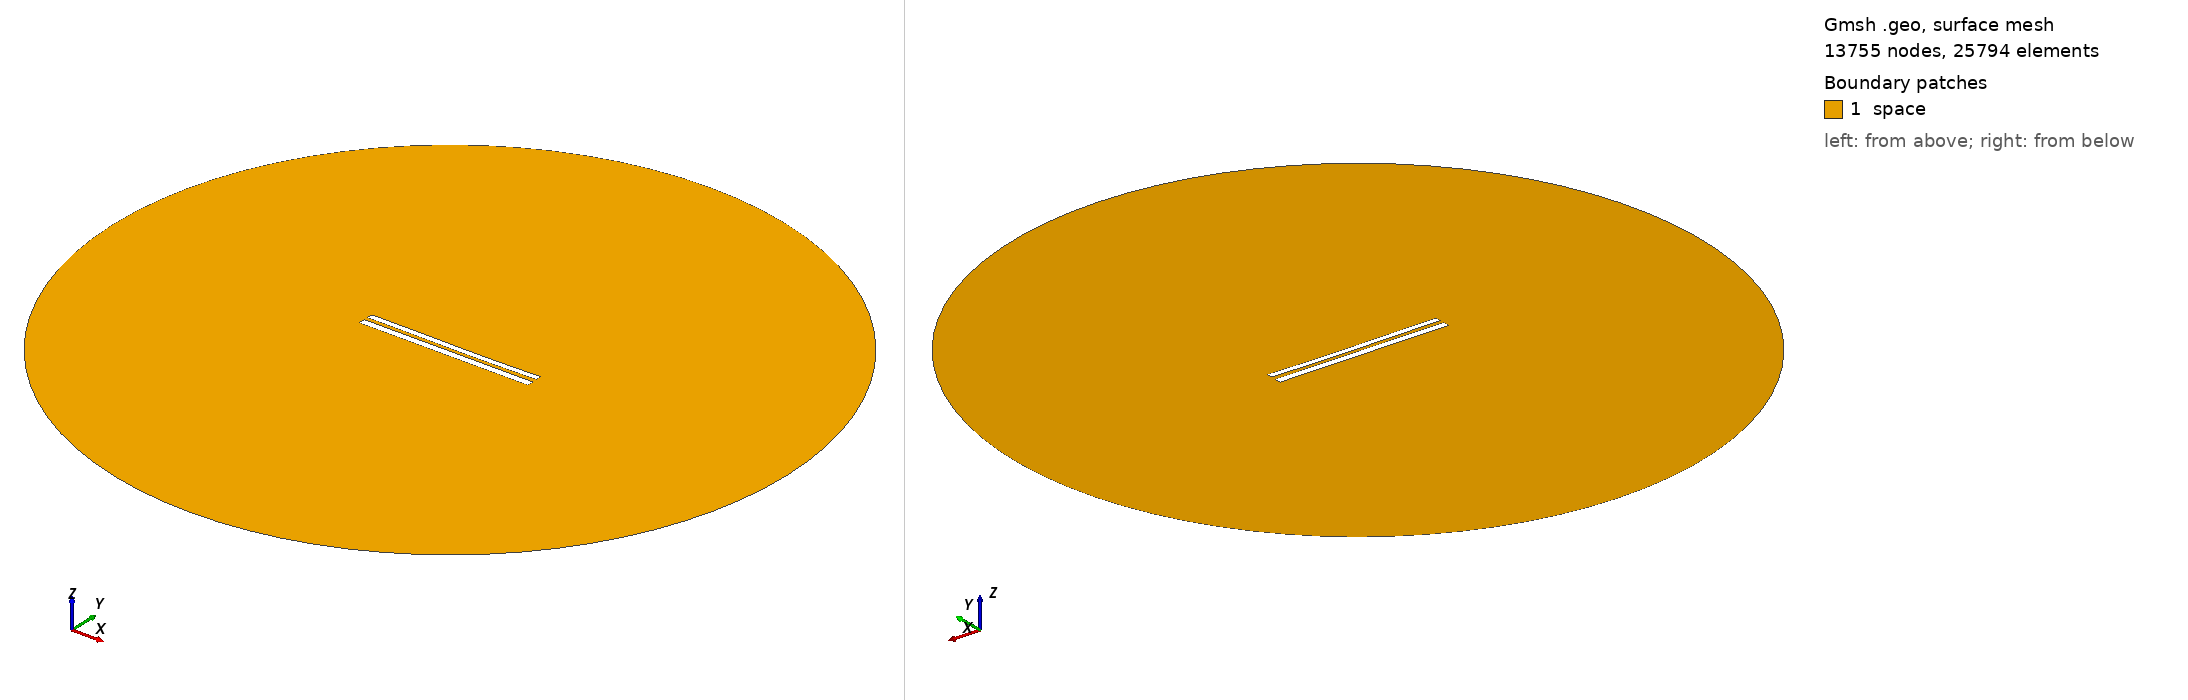

Gmsh geometry script, surface-meshed: 13755 nodes, 25794 surface elements. Boundary patches (legend numbers): 1 space. Left view from above one corner, right view from below the opposite corner. Legend entries are the model's physical surfaces. The drawing asked Gmsh for element sizes between 1% and 20% of the model's largest extent; the script's own settings can give other sizes.

=== 8393.geo (drawn) ===
//---------------------------------------
// Geometry kernel
//---------------------------------------

SetFactory("OpenCASCADE");



//---------------------------------------
// Parameters of the geometry
//---------------------------------------

// Overetch of the upper plate
overetch = 0.25;

// Distance between the plates
distance = 2.25;

// Discretization over the x axis (for the deformation)
nx = 50; 

// Length of the plate
L = 100 - overetch; 

// Number of modes
n = 4; 

// 1st mode coefficient
coeff(1) = 0.0;
beta(1) = 0.596864 * 3.1415926535 / L;

// 2nd mode coefficient
coeff(2) = -0.15;
beta(2) = 1.49418 * 3.1415926535 / L;

// 3rd mode coefficient
coeff(3) = 0.07499999999999998;
beta(3) = 2.50025 * 3.1415926535 / L;

// 4th mode coefficient
coeff(4) = 0.0;
beta(4) = 3.49999 * 3.1415926535 / L;



//---------------------------------------
// Upper plate (deformed rectangle)
//---------------------------------------

// Coordiantes of the upper plate
xmin = -50;
xmax = 50 - overetch;

// Height of the upper plate
yheight = 4 - 2 * overetch;

// Indexes of the points
UpperID[] = {};
LowerID[] = {};
LeftID[] = {};
RightID[] = {};

// Point index
p = 1;

// Horizontal edges
For i In {1:nx}
    x = xmin + (i-1)*(xmax - xmin)/(nx-1);

    y_bottom = distance / 2 + overetch;
    For j In {1:n}
        C = (Cosh(beta(j)*L) + Cos(beta(j)*L)) / (Sinh(beta(j)*L) + Sin(beta(j)*L));
        y_bottom  = y_bottom + coeff(j) * (Cosh(beta(j)*(x+50)) - Cos(beta(j)*(x+50)) - C * (Sinh(beta(j)*(x+50)) - Sin(beta(j)*(x+50))));
    EndFor

    y_top = y_bottom + yheight;

    Point(p) = {x, y_top, 0, 1.0};
    UpperID[i] = p;
    p = p + 1;

    Point(p) = {x, y_bottom, 0, 1.0};
    LowerID[i] = p;
    p = p + 1;
EndFor

// Create point lists
UpperPts[] = {}; LowerPts[] = {};
For i In {1:nx}
  UpperPts[] += {UpperID[i]};
  LowerPts[] += {LowerID[i]};
EndFor

// Build splines
Spline(1) = {UpperPts[]};
Spline(2) = {LowerPts[]};
Line(3) = {LowerPts[nx-1], UpperPts[nx-1]};
Line(4) = {LowerPts[0], UpperPts[0]};

// Build the plane surface
Curve Loop(1) = {2, 3, -1, -4};
Plane Surface(1) = {1};



//---------------------------------------
// Lower plate (rectangle)
//---------------------------------------

// Vertices
Point(1001) = {-50, -1, 0, 1.0};
Point(1002) = { 50, -1, 0, 1.0};
Point(1003) = { 50,  -5, 0, 1.0};
Point(1004) = {-50,  -5, 0, 1.0};

// Edges
Line(5) = {1001, 1002};
Line(6) = {1002, 1003};
Line(7) = {1003, 1004};
Line(8) = {1004, 1001};

// Plane surface
Line Loop(2) = {5, 6, 7, 8};
Plane Surface(2) = {2}; 



//---------------------------------------
// Outer (fictious) boundary
//---------------------------------------

// Points
Point(1005) = {0, 0, 0};       // Center
Point(1006) = {200, 0, 0};     // Start point
Point(1007) = {0, 200, 0};     // 90 degrees
Point(1008) = {-200, 0, 0};    // 180 degrees
Point(1009) = {0, -200, 0};    // 270 degrees

// Circle arcs (each needs start, center, end)
Circle(9) = {1006, 1005, 1007};
Circle(10) = {1007, 1005, 1008};
Circle(11) = {1008, 1005, 1009};
Circle(12) = {1009, 1005, 1006};

// Plane surface for the entire domain
Curve Loop(3) = {9, 10, 11, 12};
Surface(3) = {3};

// Subtract the plates from the whole domain to obtain the actual domain where we want to solve the equations
BooleanDifference{ Surface{3}; Delete; }{ Surface{1}; Surface{2}; Delete; }




//---------------------------------------
// Transfinite Lines/Curves
//---------------------------------------

// Set the number of points on the boundaries
r = 7;

// Plates
Transfinite Curve {1, 2} = 50*r Using Progression 1;
Transfinite Curve {3, 4} = 2*r Using Progression 1;
Transfinite Line {5, 7} = 50*r Using Progression 1;
Transfinite Line {6, 8} = 2*r Using Progression 1;

// Outer boundary
Transfinite Line {9, 10, 11, 12} = 20 Using Progression 1;



//---------------------------------------
// Physical groups
//---------------------------------------                

// Physical curves (boundaries)
Physical Line("force_segment", 10) = {2};
Physical Line("upper_plate", 11) = {1, 3, 4};
Physical Line("lower_plate", 12) = {5, 6, 7, 8};
Physical Line("boundary", 20) = {9, 10, 11, 12};

// Physical Surfaces
Physical Surface("space", 30) = {3};



//---------------------------------------
// 6. Generate the Mesh
//---------------------------------------

// 2D mesh generation
Mesh 2;
